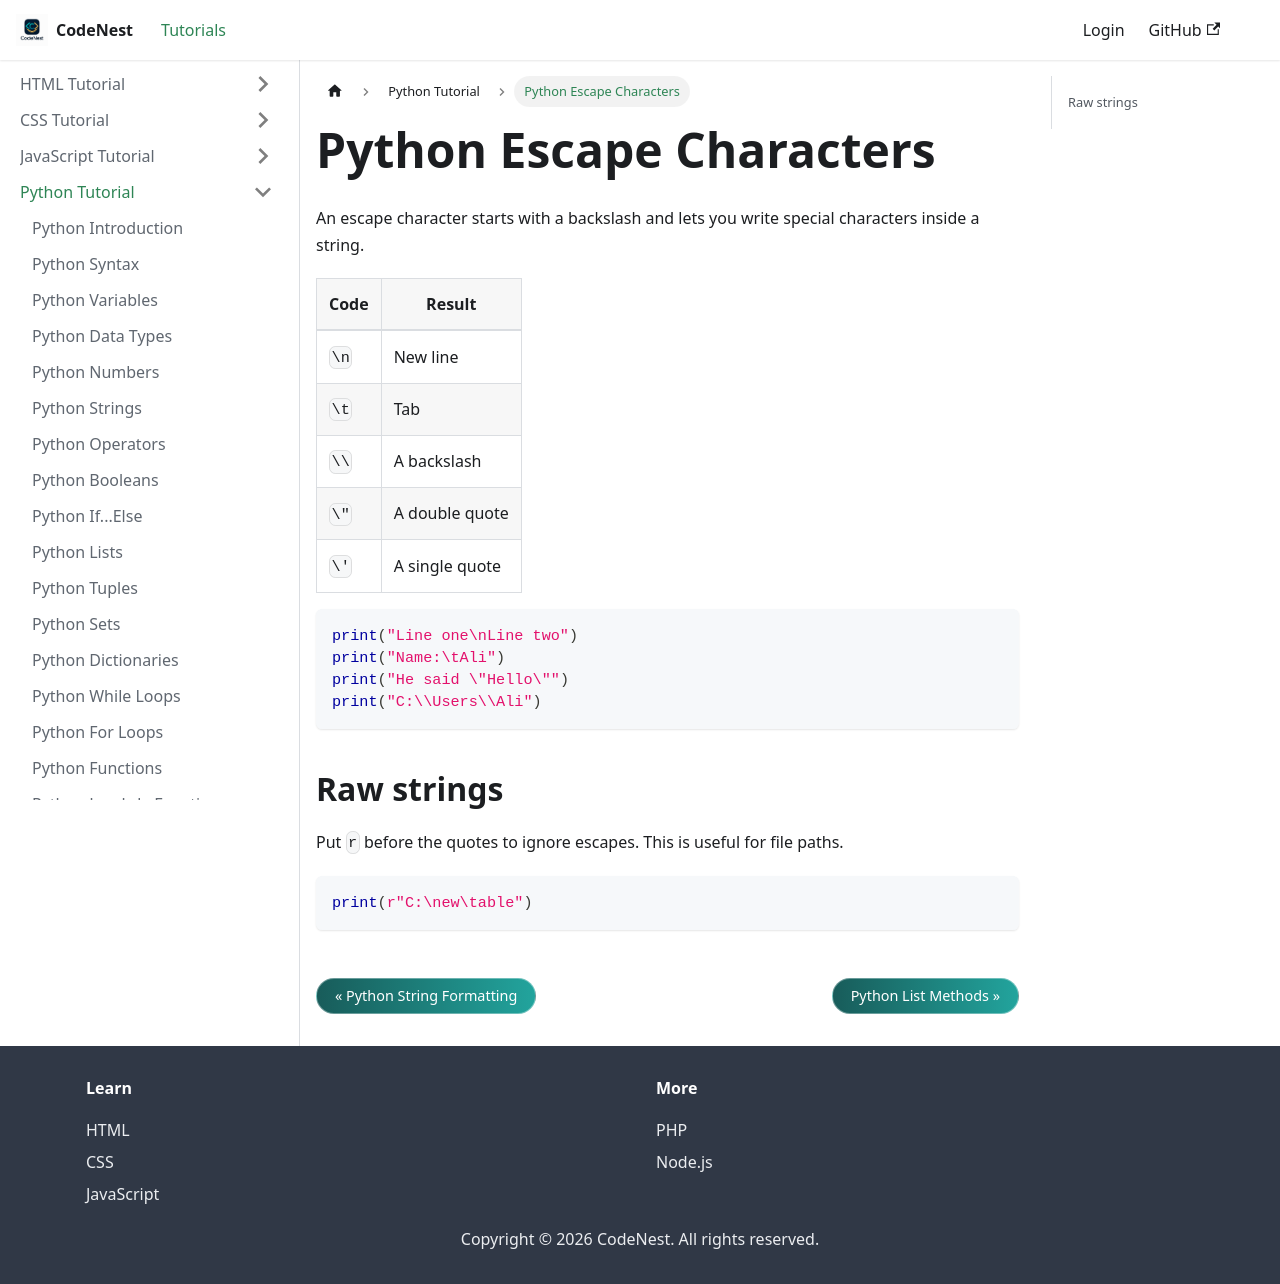

repository: adnankhan112/codenest · page: docs/python/escape-characters.html · generator: docusaurus

---
title: Python Escape Characters
sidebar_position: 9.8
---

# Python Escape Characters

An escape character starts with a backslash and lets you write special characters inside a string.

| Code | Result |
| --- | --- |
| `\n` | New line |
| `\t` | Tab |
| `\\` | A backslash |
| `\"` | A double quote |
| `\'` | A single quote |

```python
print("Line one\nLine two")
print("Name:\tAli")
print("He said \"Hello\"")
print("C:\\Users\\Ali")
```

## Raw strings

Put `r` before the quotes to ignore escapes. This is useful for file paths.

```python
print(r"C:\new\table")
```
